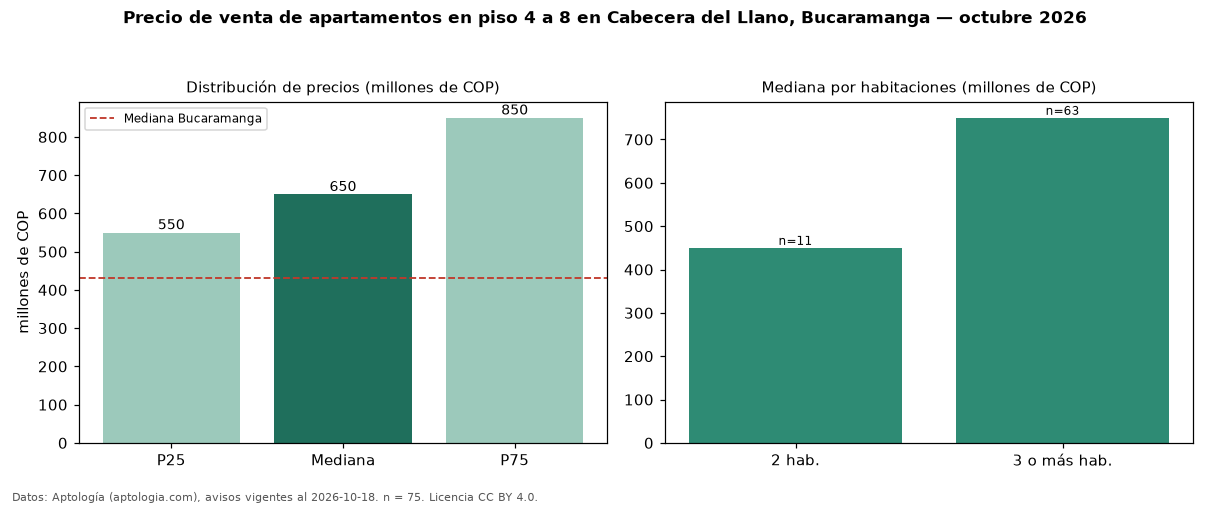

Data behind this chart, as committed beside it:
seccion, metrica, valor, moneda, n
filtro, piso2, en piso 4 a 8, , 75
precio, p25, 550000000, COP, 75
precio, mediana, 650000000, COP, 75
precio, p75, 850000000, COP, 75
precio, minimo, 280000000, COP, 75
precio, maximo, 1900000000, COP, 75
m2, mediana_precio_m2, 4937259, COP, 74
m2, area_mediana_m2, 134.0, m2, 74
admin, mediana_admin_mes, 850000, COP, 73
banos, mediana_banos, 3.0, , 
parqueadero, pct_con_parqueadero, 98.6, %, 70
estrato, estrato_mas_frecuente, 6, , 74
habitaciones, 2, 450000000, COP, 11
habitaciones, 3+, 750000000, COP, 63
ciudad, mediana_ciudad_referencia, 430000000, COP, 
ciudad, mediana_m2_ciudad, 4666667, COP, 
fuente, fecha_datos, 2026-10-18, , 
fuente, atribucion, https://www.aptologia.com/venta/bucarama…, , 
fuente, licencia, CC BY 4.0, , 
